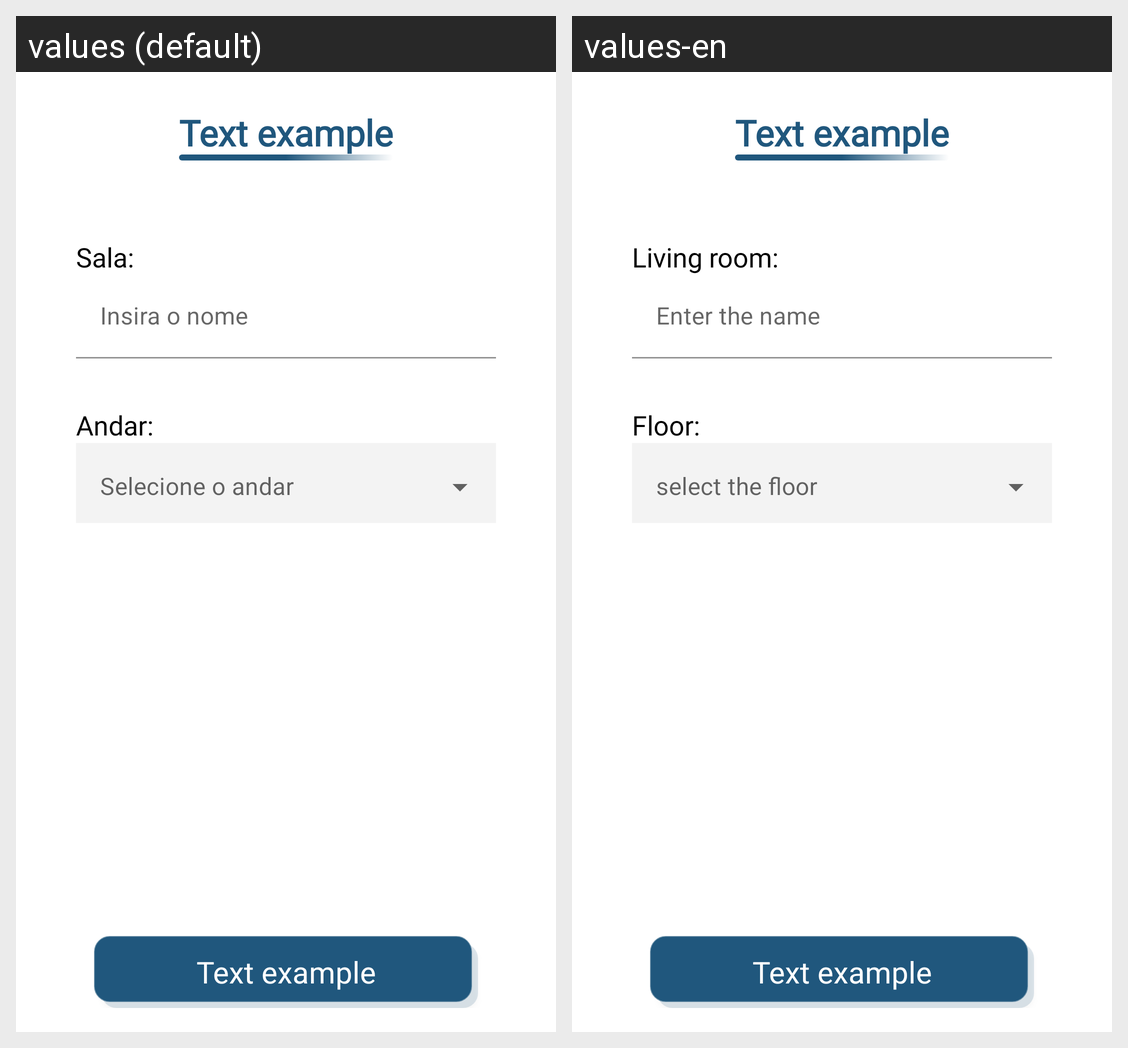

Translations of the strings shown on this Android screen, per locale in the grid:
Android screen res/layout/activity_cadastrar_sala.xml rendered under 2 locales, left to right: values (default), values-en. Device: Nexus 5 (rendered at 1080×1920; each locale shown at half size, 540×960, under a caption strip naming it); theme Theme.OnCln.
Strings drawn on this screen, with the default value and each locale's value (text and hints the layout hard-codes, and strings that could not be matched under every locale, appear in the picture but are not listed):

title_input_room
  values: Sala:
  values-en: Living room:

hint_name
  values: Insira o nome
  values-en: Enter the name

title_input_floor
  values: Andar:
  values-en: Floor:

text_example
  values: Text example
  values-en: Text example
